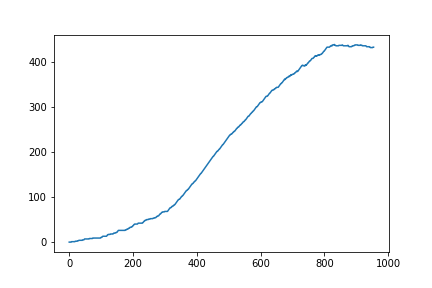

Data behind this chart, as committed beside it:
Wall time, Step, Value
1551966938, 0, 0.0
1551966939, 1, 0.0
1551966940, 2, 0.0
1551966940, 3, 0.0
1551966941, 4, 0.0
1551966941, 5, 0.0
1551966942, 6, 0.0
1551966942, 7, 1.0
1551966942, 8, 1.0
1551966943, 9, 1.0
1551966943, 10, 1.0
1551966944, 11, 1.0
1551966944, 12, 1.0
1551966945, 13, 1.0
1551966945, 14, 1.0
1551966945, 15, 1.0
1551966947, 16, 1.0
1551966948, 17, 1.0
1551966949, 18, 1.0
1551966951, 19, 2.0
1551966951, 20, 2.0
1551966953, 21, 2.0
1551966954, 22, 2.0
1551966955, 23, 2.0
1551966956, 24, 2.0
1551966956, 25, 2.0
1551966957, 26, 3.0
1551966957, 27, 3.0
1551966957, 28, 3.0
1551966958, 29, 3.0
1551966958, 30, 4.0
1551966959, 31, 4.0
1551966960, 32, 4.0
1551966960, 33, 4.0
1551966960, 34, 4.0
1551966962, 35, 4.0
1551966964, 36, 4.0
1551966964, 37, 4.0
1551966964, 38, 4.0
1551966966, 39, 4.0
1551966966, 40, 4.0
1551966967, 41, 4.0
1551966968, 42, 5.0
1551966969, 43, 5.0
1551966971, 44, 5.0
1551966971, 45, 5.0
1551966972, 46, 5.0
1551966973, 47, 6.0
1551966973, 48, 7.0
1551966973, 49, 7.0
1551966973, 50, 7.0
1551966974, 51, 7.0
1551966974, 52, 7.0
1551966975, 53, 7.0
1551966977, 54, 7.0
1551966978, 55, 7.0
1551966980, 56, 7.0
1551966981, 57, 7.0
1551966982, 58, 7.0
1551966983, 59, 7.0
... 895 more rows
